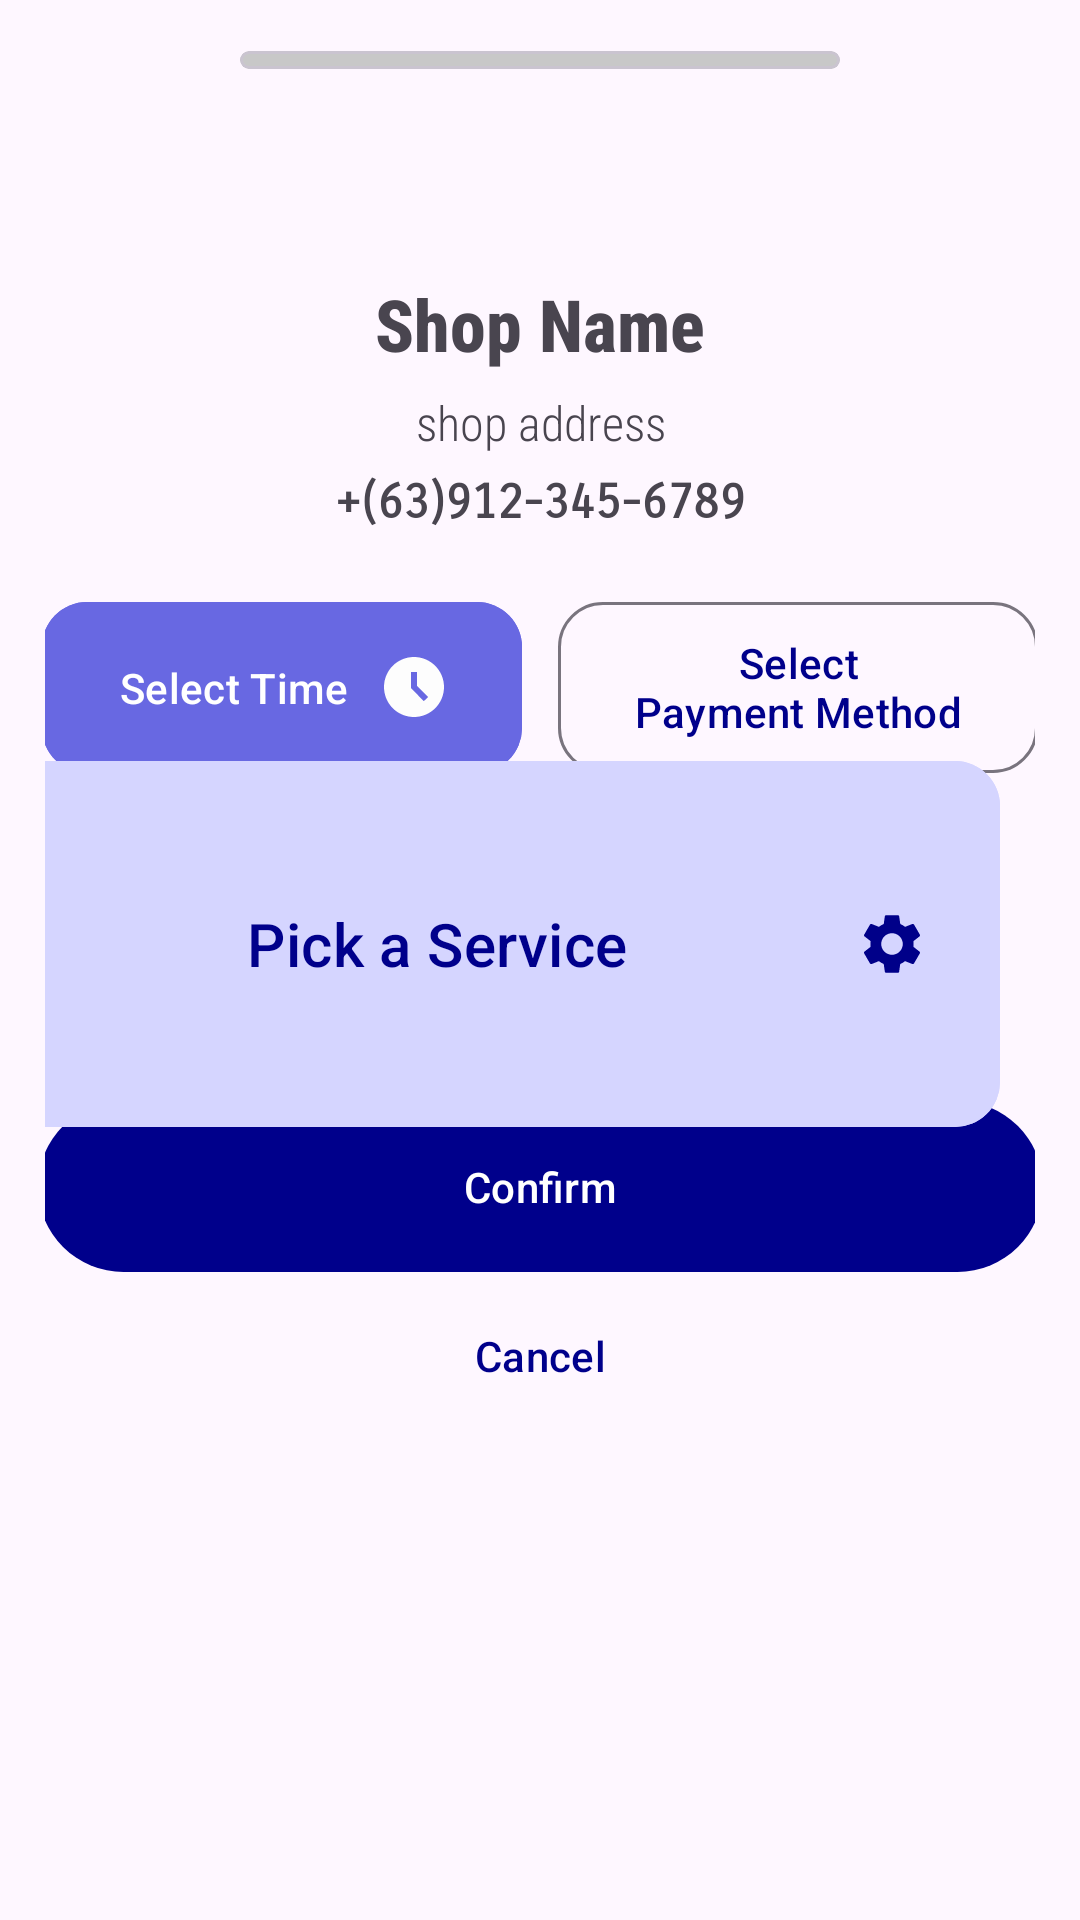

Android layout source for this screen:
<!-- AndroidManifest.xml: application theme Theme.VulCANWash -->
<!-- res/layout/dialog_orderoptions.xml -->
<?xml version="1.0" encoding="utf-8"?>
<androidx.coordinatorlayout.widget.CoordinatorLayout
    xmlns:android="http://schemas.android.com/apk/res/android"
    xmlns:app="http://schemas.android.com/apk/res-auto"
    xmlns:tools="http://schemas.android.com/tools"
    android:id="@+id/botsheet"
    android:layout_width="match_parent"
    android:layout_height="match_parent"
    android:padding="15dp">

    <androidx.constraintlayout.widget.ConstraintLayout
        android:id="@+id/constraintLayout2"
        android:layout_width="match_parent"
        android:layout_height="match_parent"
        android:layout_marginTop="5dp"
        android:layout_marginBottom="45dp"
        android:animateLayoutChanges="true">

        

        


        

        


        <com.google.android.material.button.MaterialButton
            android:id="@+id/selectServicesButton"
            style="@style/Widget.Material3.Button.ElevatedButton.Icon"
            android:layout_width="335dp"
            android:layout_height="130dp"
            android:layout_margin="12dp"
            android:backgroundTint="@color/lighterblue"
            android:drawableRight="@drawable/baseline_settings_24"
            android:text="Pick a Service"
            android:textSize="20sp"
            app:cornerRadius="15dp"
            app:layout_constraintBottom_toTopOf="@+id/confirmBookingButton"
            app:layout_constraintEnd_toEndOf="parent"
            app:layout_constraintHorizontal_bias="1.0"
            app:layout_constraintStart_toStartOf="parent"
            app:layout_constraintTop_toBottomOf="@+id/linearLayout3"
            app:layout_constraintVertical_bias="0.513" />

        <LinearLayout
            android:id="@+id/linearLayout3"
            android:layout_width="match_parent"
            android:layout_height="wrap_content"
            android:gravity="center"
            android:orientation="horizontal"
            app:layout_constraintBottom_toBottomOf="parent"
            app:layout_constraintEnd_toEndOf="parent"
            app:layout_constraintHorizontal_bias="1.0"
            app:layout_constraintStart_toStartOf="parent"
            app:layout_constraintTop_toBottomOf="@+id/shopinfo"
            app:layout_constraintVertical_bias="0.042">

            <com.google.android.material.button.MaterialButton
                android:id="@+id/selectTimeButton"
                android:layout_width="160dp"
                android:layout_height="65dp"
                android:layout_margin="6dp"
                android:backgroundTint="@color/lightblue"
                android:drawableRight="@drawable/baseline_access_time_filled_24"
                android:text="Select Time"
                app:cornerRadius="15dp" />

            <com.google.android.material.button.MaterialButton
                android:id="@+id/selectPaymentMethodButton"
                style="?attr/materialButtonOutlinedStyle"
                android:layout_width="160dp"
                android:layout_height="65dp"
                android:layout_margin="6dp"
                android:text="Select
                Payment Method"
                app:cornerRadius="15dp" />

        </LinearLayout>

        <com.google.android.material.button.MaterialButton
            android:id="@+id/confirmBookingButton"
            android:layout_width="335dp"
            android:layout_height="65dp"
            android:text="Confirm"
            app:layout_constraintBottom_toBottomOf="parent"
            app:layout_constraintEnd_toEndOf="parent"
            app:layout_constraintHorizontal_bias="0.571"
            app:layout_constraintStart_toStartOf="parent"
            app:layout_constraintTop_toBottomOf="@+id/shopinfo"
            app:layout_constraintVertical_bias="0.55" />

        <com.google.android.material.button.MaterialButton
            android:id="@+id/cancelBookingButton"
            style="@style/Widget.Material3.Button.TextButton"
            android:layout_width="335dp"
            android:layout_height="wrap_content"
            android:text="Cancel"
            app:layout_constraintBottom_toBottomOf="parent"
            app:layout_constraintEnd_toEndOf="parent"
            app:layout_constraintHorizontal_bias="0.571"
            app:layout_constraintStart_toStartOf="parent"
            app:layout_constraintTop_toBottomOf="@+id/confirmBookingButton"
            app:layout_constraintVertical_bias="0.0" />

        <LinearLayout
            android:id="@+id/shopinfo"
            android:layout_width="match_parent"
            android:layout_height="wrap_content"
            android:orientation="vertical"
            app:layout_constraintBottom_toBottomOf="parent"
            app:layout_constraintTop_toTopOf="parent"
            app:layout_constraintVertical_bias="0.151"
            tools:layout_editor_absoluteX="16dp">

            <TextView
                android:id="@+id/bookingTitle"
                android:layout_width="match_parent"
                android:layout_height="wrap_content"
                android:fontFamily="sans-serif-condensed-medium"
                android:gravity="center"
                android:text="Shop Name"
                android:textSize="24sp"
                android:textStyle="bold" />

            <TextView
                android:id="@+id/bookingMessage"
                android:layout_width="match_parent"
                android:layout_height="wrap_content"
                android:layout_marginTop="6dp"
                android:fontFamily="sans-serif-condensed-light"
                android:gravity="center"
                android:text="shop address"
                android:textSize="16sp" />

            <TextView
                android:id="@+id/contactNum"
                android:layout_width="match_parent"
                android:layout_height="wrap_content"
                android:layout_marginTop="6dp"
                android:fontFamily="sans-serif-smallcaps"
                android:gravity="center"
                android:text="+(63)912-345-6789"
                android:textSize="16sp"
                android:textStyle="bold" />

        </LinearLayout>

    </androidx.constraintlayout.widget.ConstraintLayout>

    <com.google.android.material.card.MaterialCardView
        android:layout_width="200dp"
        android:layout_height="6dp"
        android:layout_marginBottom="35dp"
        app:cardBackgroundColor="@color/gray"
        app:cardCornerRadius="24dp"
        app:layout_anchor="@+id/constraintLayout2"
        app:layout_anchorGravity="top|center">

    </com.google.android.material.card.MaterialCardView>


</androidx.coordinatorlayout.widget.CoordinatorLayout>
<!-- resources referenced by this layout -->
<resources>
  <color name="gray">#C8C8C8</color>
  <color name="lightblue">#6868E2</color>
  <color name="lighterblue">#D5D5FF</color>
  <!-- drawable baseline_access_time_filled_24 (drawable) -->
  <vector xmlns:android="http://schemas.android.com/apk/res/android" android:height="24dp" android:tint="#FDFDFD" android:viewportHeight="24" android:viewportWidth="24" android:width="24dp">
        
      <path android:fillColor="@android:color/white" android:pathData="M11.99,2C6.47,2 2,6.48 2,12s4.47,10 9.99,10C17.52,22 22,17.52 22,12S17.52,2 11.99,2zM15.29,16.71L11,12.41V7h2v4.59l3.71,3.71L15.29,16.71z"/>
      
  </vector>
  <!-- drawable baseline_settings_24 (drawable) -->
  <vector xmlns:android="http://schemas.android.com/apk/res/android" android:height="24dp" android:tint="#000089" android:viewportHeight="24" android:viewportWidth="24" android:width="24dp">
        
      <path android:fillColor="@android:color/white" android:pathData="M19.14,12.94c0.04,-0.3 0.06,-0.61 0.06,-0.94c0,-0.32 -0.02,-0.64 -0.07,-0.94l2.03,-1.58c0.18,-0.14 0.23,-0.41 0.12,-0.61l-1.92,-3.32c-0.12,-0.22 -0.37,-0.29 -0.59,-0.22l-2.39,0.96c-0.5,-0.38 -1.03,-0.7 -1.62,-0.94L14.4,2.81c-0.04,-0.24 -0.24,-0.41 -0.48,-0.41h-3.84c-0.24,0 -0.43,0.17 -0.47,0.41L9.25,5.35C8.66,5.59 8.12,5.92 7.63,6.29L5.24,5.33c-0.22,-0.08 -0.47,0 -0.59,0.22L2.74,8.87C2.62,9.08 2.66,9.34 2.86,9.48l2.03,1.58C4.84,11.36 4.8,11.69 4.8,12s0.02,0.64 0.07,0.94l-2.03,1.58c-0.18,0.14 -0.23,0.41 -0.12,0.61l1.92,3.32c0.12,0.22 0.37,0.29 0.59,0.22l2.39,-0.96c0.5,0.38 1.03,0.7 1.62,0.94l0.36,2.54c0.05,0.24 0.24,0.41 0.48,0.41h3.84c0.24,0 0.44,-0.17 0.47,-0.41l0.36,-2.54c0.59,-0.24 1.13,-0.56 1.62,-0.94l2.39,0.96c0.22,0.08 0.47,0 0.59,-0.22l1.92,-3.32c0.12,-0.22 0.07,-0.47 -0.12,-0.61L19.14,12.94zM12,15.6c-1.98,0 -3.6,-1.62 -3.6,-3.6s1.62,-3.6 3.6,-3.6s3.6,1.62 3.6,3.6S13.98,15.6 12,15.6z"/>
      
  </vector>
  <style name="Theme.VulCANWash" parent="Base.Theme.VulCANWash" />
  <style name="Base.Theme.VulCANWash" parent="Theme.Material3.DayNight.NoActionBar">
          
          <item name="colorPrimary">@color/darkblue</item>
          <item name="colorPrimaryDark">@color/darkerblue</item>
          
      </style>
  <color name="darkblue">#00008B</color>
  <color name="darkerblue">#010159</color>
</resources>
